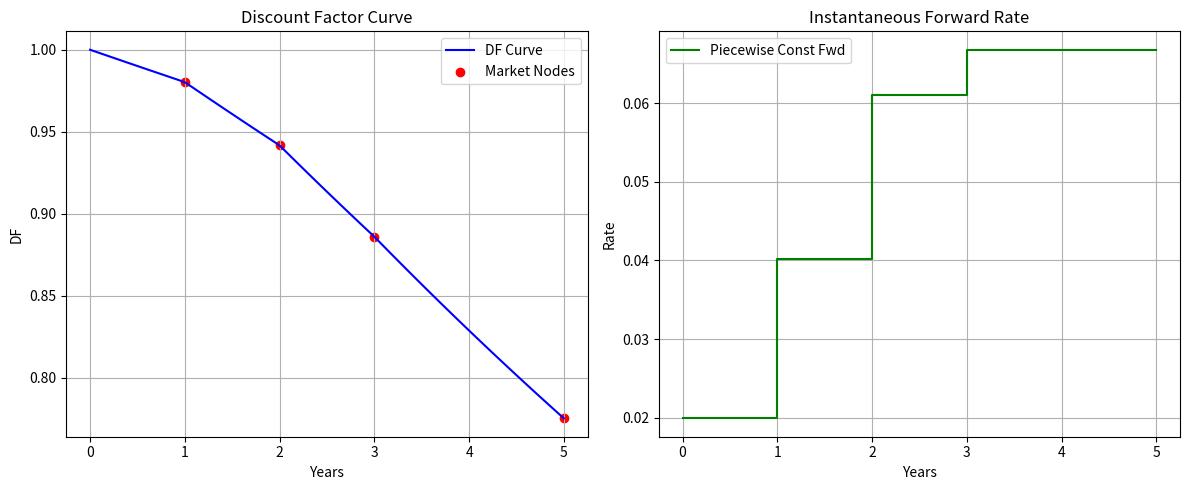

Write Python code to recreate this figure.
import numpy as np
import pandas as pd
import matplotlib.pyplot as plt
from scipy.optimize import fsolve

# 1. 입력 데이터 설정
market_tenors = np.array([1, 2, 3, 5])
market_rates = np.array([0.02, 0.03, 0.04, 0.05])
freq = 4  # Quarterly (분기 지급)
dt = 0.25  # Act/365 기준 1년을 365일로 보고 분기별 0.25년 가정


def get_df(t, nodes, forwards):
    """지정된 노드와 piecewise constant 선도금리를 이용해 t시점의 DF 계산"""
    if t <= 0: return 1.0
    total_integral = 0
    prev_node = 0
    for i in range(len(nodes)):
        node = nodes[i]
        f = forwards[i]
        if t <= node:
            total_integral += f * (t - prev_node)
            return np.exp(-total_integral)
        else:
            total_integral += f * (node - prev_node)
            prev_node = node
    total_integral += forwards[-1] * (t - prev_node)
    return np.exp(-total_integral)


# 2. 부트스트래핑 수행
nodes = market_tenors.tolist()
forwards = []

for i in range(len(market_tenors)):
    target_tenor = market_tenors[i]
    swap_rate = market_rates[i]


    def objective(f_current):
        temp_forwards = forwards + [f_current]
        temp_nodes = nodes[:i + 1]

        # Fixed Leg: S * dt * sum(DF_i)
        payment_times = np.arange(dt, target_tenor + 1e-9, dt)
        fixed_leg = sum([swap_rate * dt * get_df(t, temp_nodes, temp_forwards) for t in payment_times])

        # Floating Leg: 1 - DF_end (No-arbitrage assumption)
        df_end = get_df(target_tenor, temp_nodes, temp_forwards)
        floating_leg = 1 - df_end

        return fixed_leg - floating_leg


    f_sol = fsolve(objective, swap_rate)[0]
    forwards.append(f_sol)

# 3. 결과 데이터 정리
results_df = pd.DataFrame({
    'Tenor (Year)': market_tenors,
    'Inst. Forward Rate': forwards,
    'Discount Factor': [get_df(t, nodes, forwards) for t in market_tenors]
})

print(results_df)

# 4. 차트 생성
plt.figure(figsize=(12, 5))

# Discount Factor Chart
plt.subplot(1, 2, 1)
plot_times = np.linspace(0, 5, 100)
plt.plot(plot_times, [get_df(t, nodes, forwards) for t in plot_times], color='blue', label='DF Curve')
plt.scatter(market_tenors, results_df['Discount Factor'], color='red', label='Market Nodes')
plt.title('Discount Factor Curve')
plt.xlabel('Years');
plt.ylabel('DF');
plt.grid(True);
plt.legend()

# Forward Rate Chart (Step)
plt.subplot(1, 2, 2)
fwd_steps_x = [0] + nodes
fwd_steps_y = forwards + [forwards[-1]]
plt.step(fwd_steps_x, fwd_steps_y, where='post', color='green', label='Piecewise Const Fwd')
plt.title('Instantaneous Forward Rate')
plt.xlabel('Years');
plt.ylabel('Rate');
plt.grid(True);
plt.legend()

plt.tight_layout()
plt.show()